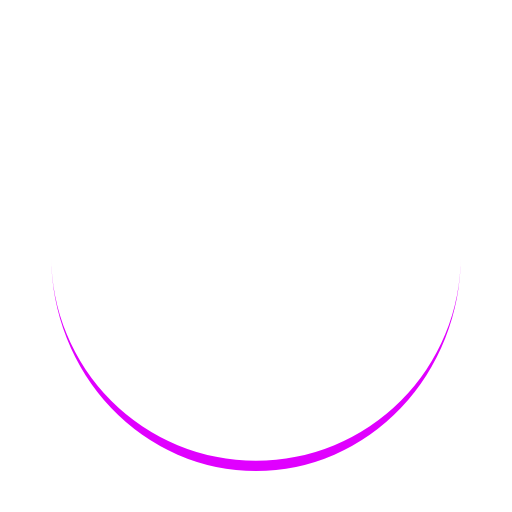
t = 0.00 s
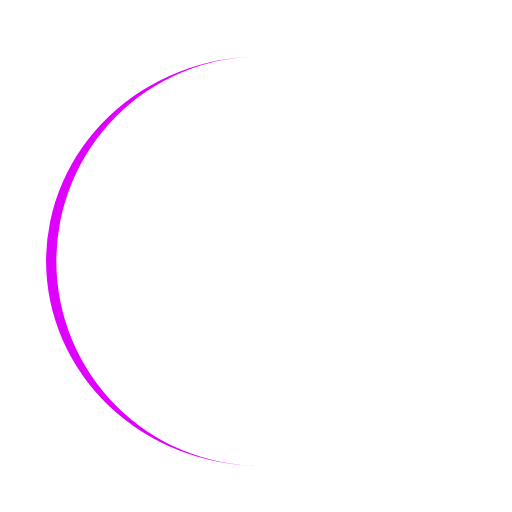
t = 0.25 s
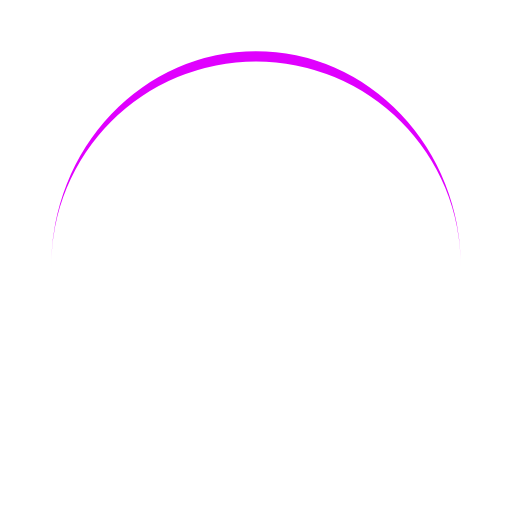
t = 0.50 s
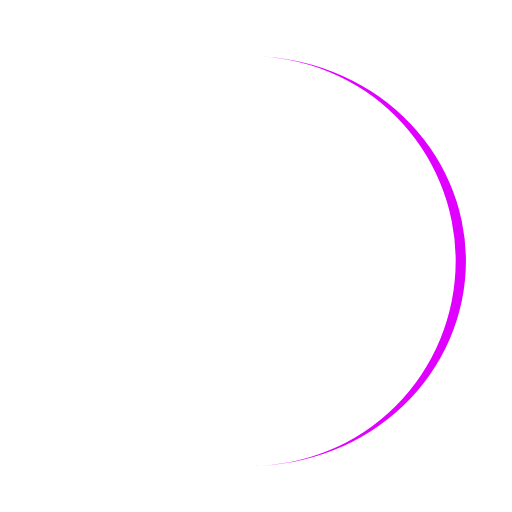
t = 0.75 s

The animated SVG that drew these frames (rendered in a browser with its animation timeline set to each time). Animation: 1 SMIL element (animateTransform=1); one cycle of 1.00 s, repeats indefinitely.

<svg xmlns="http://www.w3.org/2000/svg" viewBox="0 0 100 100" preserveAspectRatio="xMidYMid" width="200" height="200" style="shape-rendering: auto; display: block; background: transparent;" xmlns:xlink="http://www.w3.org/1999/xlink"><g><path stroke="none" fill="#e000ff" d="M10 50A40 40 0 0 0 90 50A40 42 0 0 1 10 50">
  <animateTransform values="0 50 51;360 50 51" keyTimes="0;1" repeatCount="indefinite" dur="1s" type="rotate" attributeName="transform"></animateTransform>
</path><g></g></g><!-- [ldio] generated by https://loading.io --></svg>
